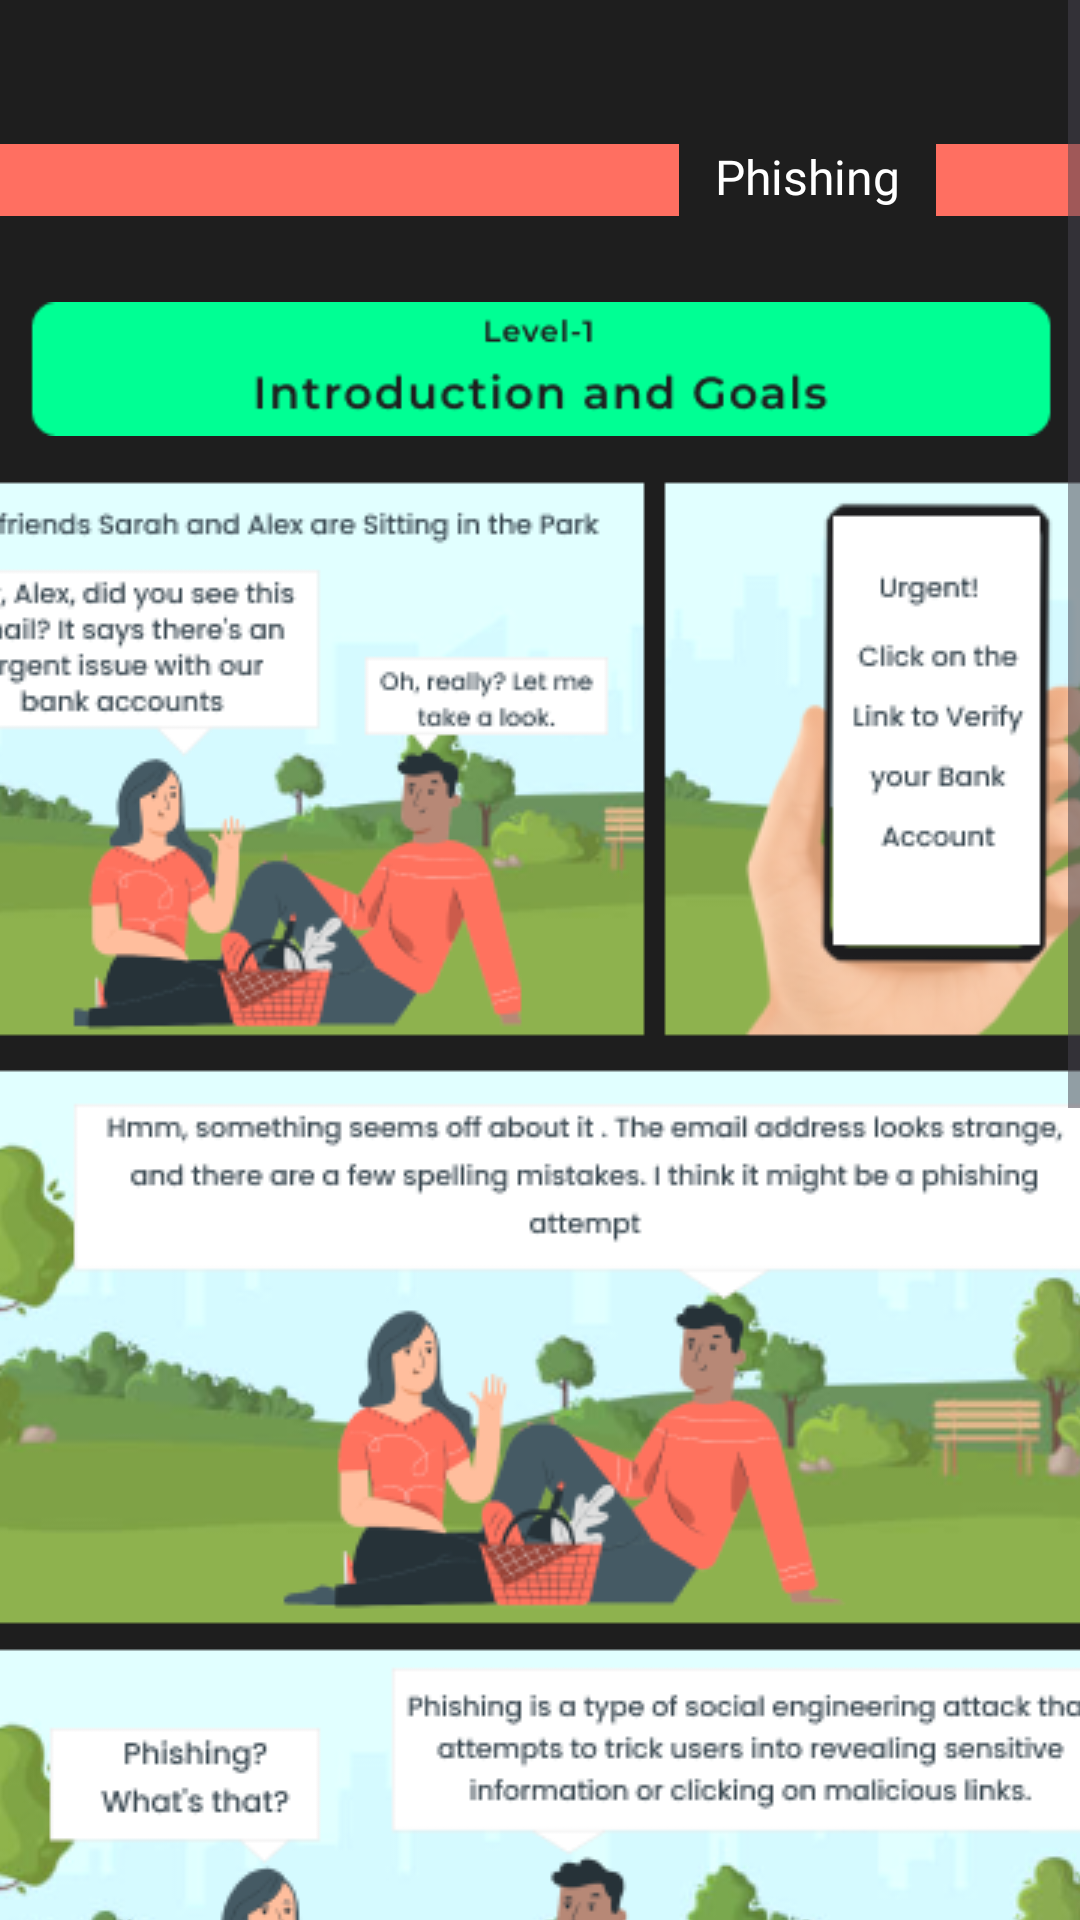

Produce the Android XML layout that renders to this screen, including the resource entries it uses.
<!-- AndroidManifest.xml: application theme Theme.Upes -->
<!-- res/layout/pmod1_lvl1.xml -->
<?xml version="1.0" encoding="utf-8"?>
<ScrollView xmlns:android="http://schemas.android.com/apk/res/android"
    xmlns:app="http://schemas.android.com/apk/res-auto"
    xmlns:tools="http://schemas.android.com/tools"
    android:layout_width="match_parent"
    android:layout_height="match_parent"
    android:background="@color/background"
    tools:context=".presentation.screens.authentication.Pmod1_lvl1">

    <androidx.constraintlayout.widget.ConstraintLayout
        android:layout_width="match_parent"
        android:layout_height="wrap_content">


        <View
            android:id="@+id/Line"
            android:layout_width="match_parent"
            android:layout_height="24dp"
            android:layout_marginTop="48dp"
            android:background="@color/primary"
            app:layout_constraintEnd_toEndOf="parent"
            app:layout_constraintStart_toStartOf="parent"
            app:layout_constraintTop_toTopOf="parent" />

        <TextView
            android:id="@+id/phishing"
            android:layout_width="wrap_content"
            android:layout_height="24dp"
            android:layout_marginEnd="48dp"
            android:background="@color/background"
            android:fontFamily="@font/montserrat_bold"
            android:paddingStart="12dp"
            android:paddingEnd="12dp"
            android:text="@string/phishing"
            android:textColor="@color/onprimary"
            android:textSize="16sp"
            app:layout_constraintEnd_toEndOf="@id/Line"
            app:layout_constraintTop_toTopOf="@id/Line" />

        <ImageView
            android:id="@+id/level_img"
            android:layout_width="match_parent"
            android:layout_height="wrap_content"
            android:layout_marginTop="24dp"
            android:src="@drawable/levels"
            app:layout_constraintEnd_toEndOf="parent"
            app:layout_constraintStart_toStartOf="parent"
            app:layout_constraintTop_toBottomOf="@+id/Line" />

        <ImageView
            android:id="@+id/frame"
            android:layout_width="match_parent"
            android:layout_height="wrap_content"
            android:src="@drawable/frame"
            android:layout_marginTop="8dp"
            android:scaleType="centerCrop"
            app:layout_constraintEnd_toEndOf="parent"
            app:layout_constraintStart_toStartOf="parent"
            app:layout_constraintTop_toBottomOf="@+id/level_img" />

        <com.google.android.material.button.MaterialButton
            android:id="@+id/next"
            style="@style/Widget.Material3.Button.Icon"
            android:layout_width="wrap_content"
            android:layout_height="wrap_content"
            android:backgroundTint="@color/primary"
            android:fontFamily="@font/montserrat_bold"
            android:text="@string/next"
            android:textColor="@color/black"
            app:cornerRadius="8dp"
            android:layout_marginTop="12dp"
            app:layout_constraintEnd_toEndOf="parent"
            app:layout_constraintStart_toStartOf="parent"
            android:layout_marginBottom="32dp"
            app:layout_constraintBottom_toBottomOf="parent"
            app:layout_constraintTop_toBottomOf="@+id/frame" />


    </androidx.constraintlayout.widget.ConstraintLayout>
</ScrollView>
<!-- resources referenced by this layout -->
<resources>
  <color name="background">#1e1e1e</color>
  <color name="black">#FF000000</color>
  <color name="onprimary">#ffffff</color>
  <color name="primary">#FF6F61</color>
  <!-- drawable frame: png bitmap (drawable, 226137 bytes) -->
  <!-- drawable levels: png bitmap (drawable, 3629 bytes) -->
  <string name="next">Next</string>
  <string name="phishing">Phishing</string>
  <style name="Theme.Upes" parent="android:Theme.Material.Light.NoActionBar" />
</resources>
